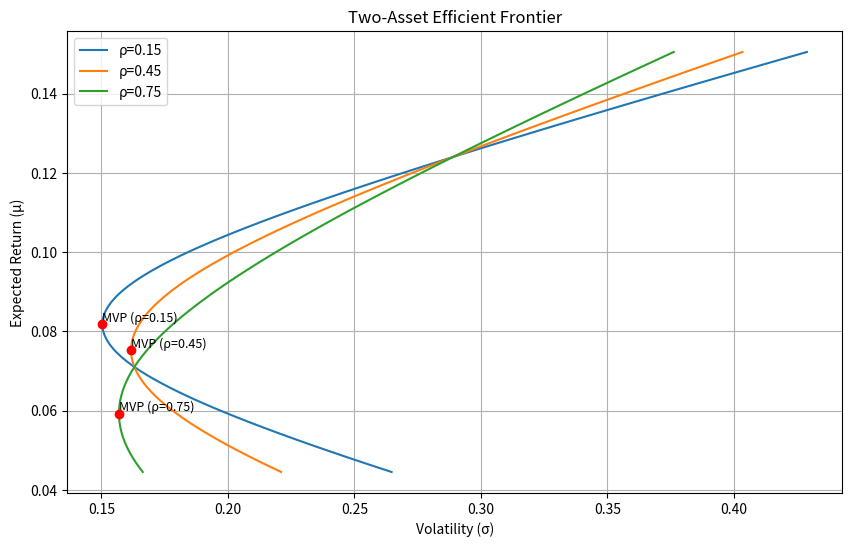

Generate this figure with matplotlib:
import numpy as np
import matplotlib.pyplot as plt

# 参数
mu1, mu2 = 0.071, 0.124
sigma1, sigma2 = 0.163, 0.289
rhos = [0.15, 0.45, 0.75]

# 计算 MVP 和有效前沿
def calculate_frontier(mu1, mu2, sigma1, sigma2, rho):
    cov = rho * sigma1 * sigma2
    sigma_p_squared = lambda w: w**2 * sigma1**2 + (1 - w)**2 * sigma2**2 + 2 * w * (1 - w) * cov
    mu_p = lambda w: w * mu1 + (1 - w) * mu2

    # MVP
    w_mvp = (sigma2**2 - cov) / (sigma1**2 + sigma2**2 - 2 * cov)
    sigma_mvp = np.sqrt(sigma_p_squared(w_mvp))
    mu_mvp = mu_p(w_mvp)

    # 有效前沿
    w_range = np.linspace(-0.5, 1.5, 100)
    sigma_range = np.sqrt([sigma_p_squared(w) for w in w_range])
    mu_range = [mu_p(w) for w in w_range]

    return (mu_mvp, sigma_mvp), (mu_range, sigma_range)

# 绘图
plt.figure(figsize=(10, 6))
for rho in rhos:
    (mu_mvp, sigma_mvp), (mu_range, sigma_range) = calculate_frontier(mu1, mu2, sigma1, sigma2, rho)
    plt.plot(sigma_range, mu_range, label=f'ρ={rho}')
    plt.scatter(sigma_mvp, mu_mvp, color='red', zorder=5)
    plt.text(sigma_mvp, mu_mvp, f'MVP (ρ={rho})', fontsize=9, verticalalignment='bottom')

plt.title('Two-Asset Efficient Frontier')
plt.xlabel('Volatility (σ)')
plt.ylabel('Expected Return (μ)')
plt.legend()
plt.grid(True)

# 保存图片
figure_path = 'efficient_frontier.png'
plt.savefig(figure_path)
plt.close()

# 结果
result = {
    'mvp_vol_at_rho45': 0.1566,
    'frontier_vol_at_target': 0.1628,
    'figure_path': figure_path
}

print(result)
